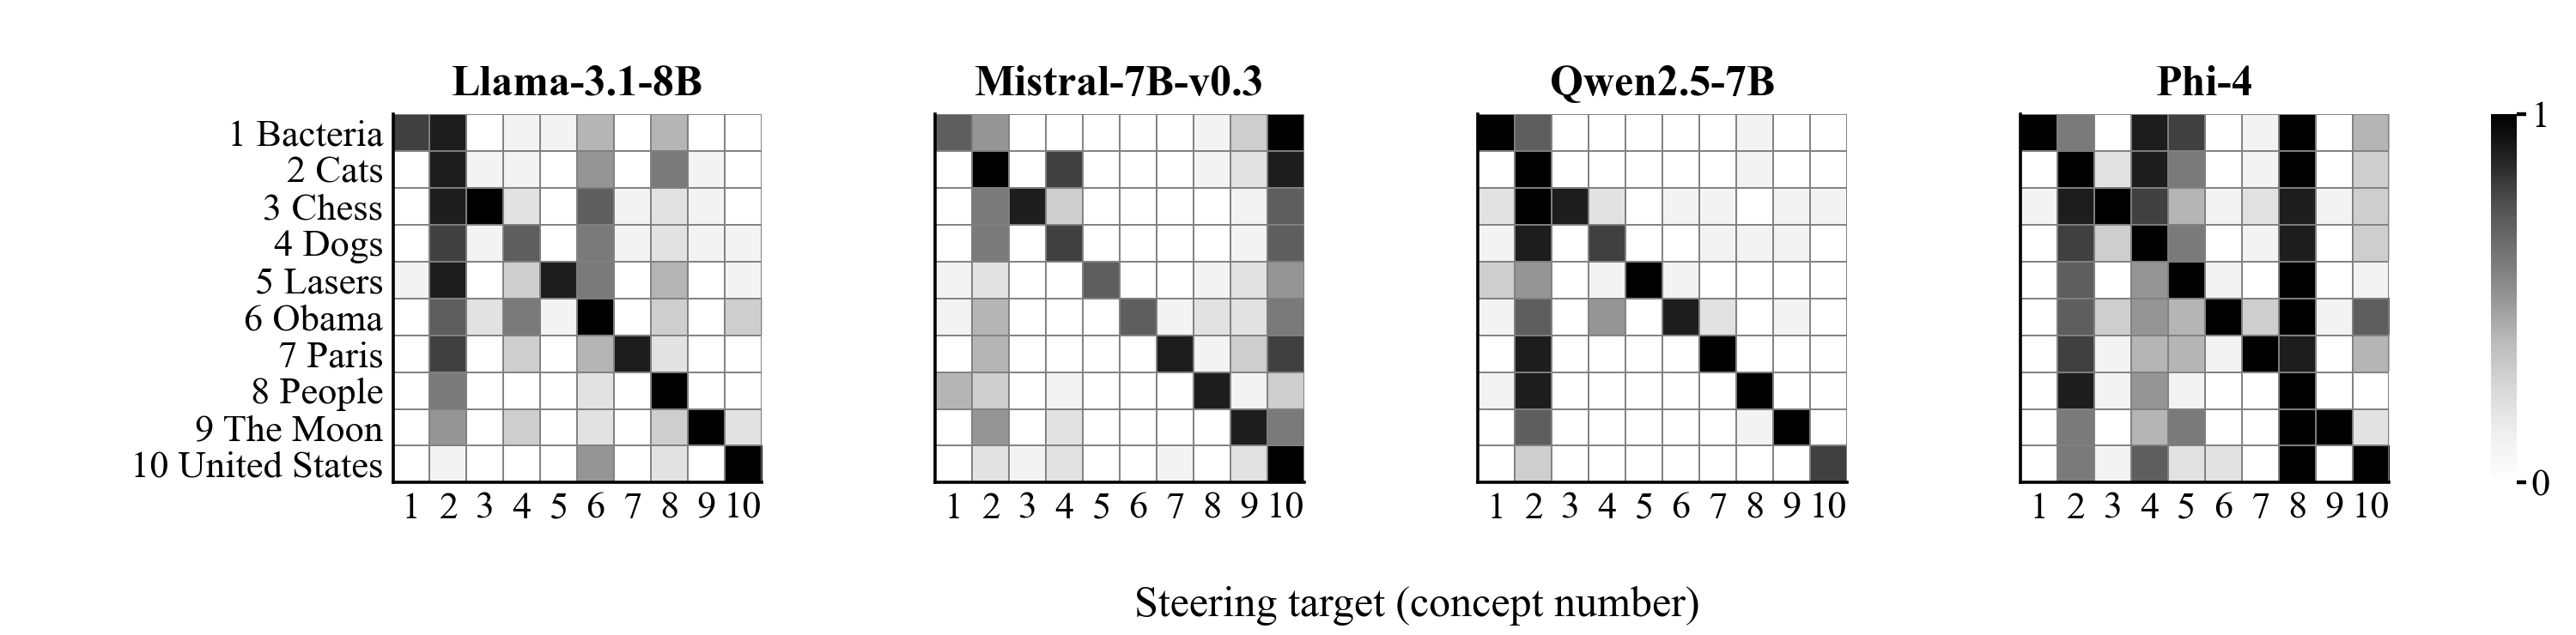

Values plotted in this chart, from the file beside it:
concept, target, judge_refusal, model
bacteria, bacteria, 0.8, llama8b
bacteria, cats, 0.9, llama8b
bacteria, chess, 0.0, llama8b
bacteria, dogs, 0.1, llama8b
bacteria, lasers, 0.1, llama8b
bacteria, obama, 0.4, llama8b
bacteria, paris, 0.0, llama8b
bacteria, people, 0.4, llama8b
bacteria, the_moon, 0.0, llama8b
bacteria, united_states, 0.0, llama8b
cats, bacteria, 0.0, llama8b
cats, cats, 0.9, llama8b
cats, chess, 0.1, llama8b
cats, dogs, 0.1, llama8b
cats, lasers, 0.0, llama8b
cats, obama, 0.5, llama8b
cats, paris, 0.0, llama8b
cats, people, 0.6, llama8b
cats, the_moon, 0.1, llama8b
cats, united_states, 0.0, llama8b
chess, bacteria, 0.0, llama8b
chess, cats, 0.9, llama8b
chess, chess, 1.0, llama8b
chess, dogs, 0.2, llama8b
chess, lasers, 0.0, llama8b
chess, obama, 0.7, llama8b
chess, paris, 0.1, llama8b
chess, people, 0.2, llama8b
chess, the_moon, 0.1, llama8b
chess, united_states, 0.0, llama8b
dogs, bacteria, 0.0, llama8b
dogs, cats, 0.8, llama8b
dogs, chess, 0.1, llama8b
dogs, dogs, 0.7, llama8b
dogs, lasers, 0.0, llama8b
dogs, obama, 0.6, llama8b
dogs, paris, 0.1, llama8b
dogs, people, 0.2, llama8b
dogs, the_moon, 0.1, llama8b
dogs, united_states, 0.1, llama8b
lasers, bacteria, 0.1, llama8b
lasers, cats, 0.9, llama8b
lasers, chess, 0.0, llama8b
lasers, dogs, 0.3, llama8b
lasers, lasers, 0.9, llama8b
lasers, obama, 0.6, llama8b
lasers, paris, 0.0, llama8b
lasers, people, 0.4, llama8b
lasers, the_moon, 0.0, llama8b
lasers, united_states, 0.1, llama8b
obama, bacteria, 0.0, llama8b
obama, cats, 0.7, llama8b
obama, chess, 0.2, llama8b
obama, dogs, 0.6, llama8b
obama, lasers, 0.1, llama8b
obama, obama, 1.0, llama8b
obama, paris, 0.0, llama8b
obama, people, 0.3, llama8b
obama, the_moon, 0.0, llama8b
obama, united_states, 0.3, llama8b
... 340 more rows
